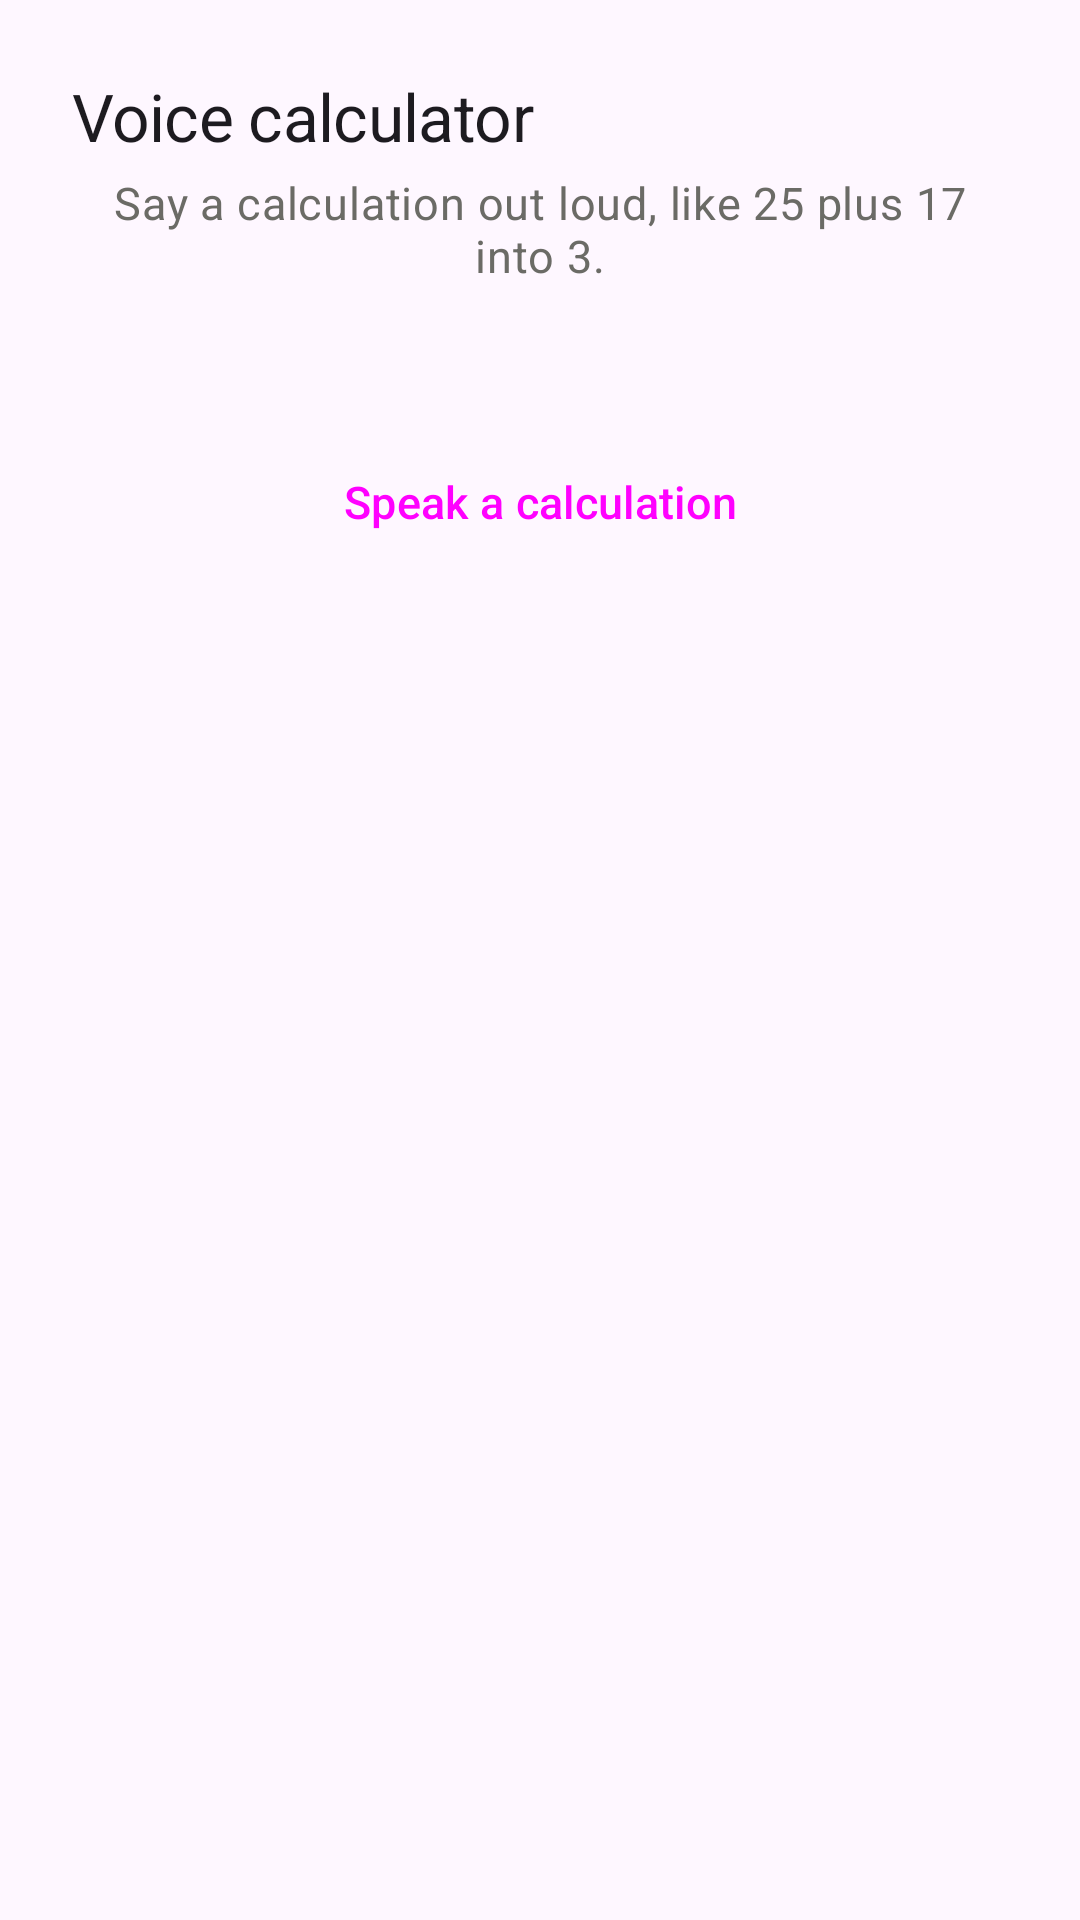

Android layout source for this screen:
<!-- AndroidManifest.xml: application theme Theme.SmartCalc -->
<!-- res/layout/fragment_voice.xml -->
<?xml version="1.0" encoding="utf-8"?>
<LinearLayout xmlns:android="http://schemas.android.com/apk/res/android"
    android:layout_width="match_parent"
    android:layout_height="match_parent"
    android:gravity="center_horizontal"
    android:orientation="vertical"
    android:padding="24dp">

    <TextView
        android:layout_width="match_parent"
        android:layout_height="wrap_content"
        android:text="Voice calculator"
        android:textAppearance="@style/TextAppearance.SmartCalc.Title" />

    <TextView
        android:layout_width="match_parent"
        android:layout_height="wrap_content"
        android:layout_marginTop="4dp"
        android:gravity="center_horizontal"
        android:text="Say a calculation out loud, like 25 plus 17 into 3."
        android:textAppearance="@style/TextAppearance.SmartCalc.Body"
        android:textColor="@color/md_on_background_muted" />

    <Button
        android:id="@+id/voice_mic"
        style="@style/Widget.SmartCalc.Button"
        android:layout_width="wrap_content"
        android:layout_height="wrap_content"
        android:layout_marginTop="48dp"
        android:paddingStart="32dp"
        android:paddingEnd="32dp"
        android:text="Speak a calculation" />

    <TextView
        android:id="@+id/voice_heard"
        android:layout_width="match_parent"
        android:layout_height="wrap_content"
        android:layout_marginTop="40dp"
        android:gravity="center"
        android:textAppearance="@style/TextAppearance.SmartCalc.Body" />

    <TextView
        android:id="@+id/voice_result"
        android:layout_width="match_parent"
        android:layout_height="wrap_content"
        android:layout_marginTop="16dp"
        android:gravity="center"
        android:textAppearance="@style/TextAppearance.SmartCalc.Result"
        android:textColor="@color/md_accent" />
</LinearLayout>
<!-- resources referenced by this layout -->
<resources>
  <color name="md_accent">#4353C9</color>
  <color name="md_on_background_muted">#6B6B66</color>
  <style name="TextAppearance.SmartCalc.Body" parent="TextAppearance.Material3.BodyMedium">
          <item name="android:textSize">15sp</item>
          <item name="android:lineHeight">22sp</item>
      </style>
  <style name="TextAppearance.SmartCalc.Result" parent="TextAppearance.Material3.DisplaySmall">
          <item name="android:fontFamily">sans-serif-medium</item>
          <item name="android:textSize">36sp</item>
          <item name="android:letterSpacing">-0.02</item>
      </style>
  <style name="TextAppearance.SmartCalc.Title" parent="TextAppearance.Material3.HeadlineSmall">
          <item name="android:fontFamily">sans-serif-medium</item>
          <item name="android:textSize">22sp</item>
          <item name="android:letterSpacing">-0.01</item>
      </style>
  <style name="Widget.SmartCalc.Button" parent="Widget.Material3.Button">
          <item name="android:minHeight">48dp</item>
          <item name="android:textSize">15sp</item>
          <item name="android:paddingStart">20dp</item>
          <item name="android:paddingEnd">20dp</item>
      </style>
  <style name="Theme.SmartCalc" parent="Theme.Material3.DayNight.NoActionBar">
          <item name="android:statusBarColor">@color/primary</item>
      </style>
  <color name="primary">#4353C9</color>
</resources>
